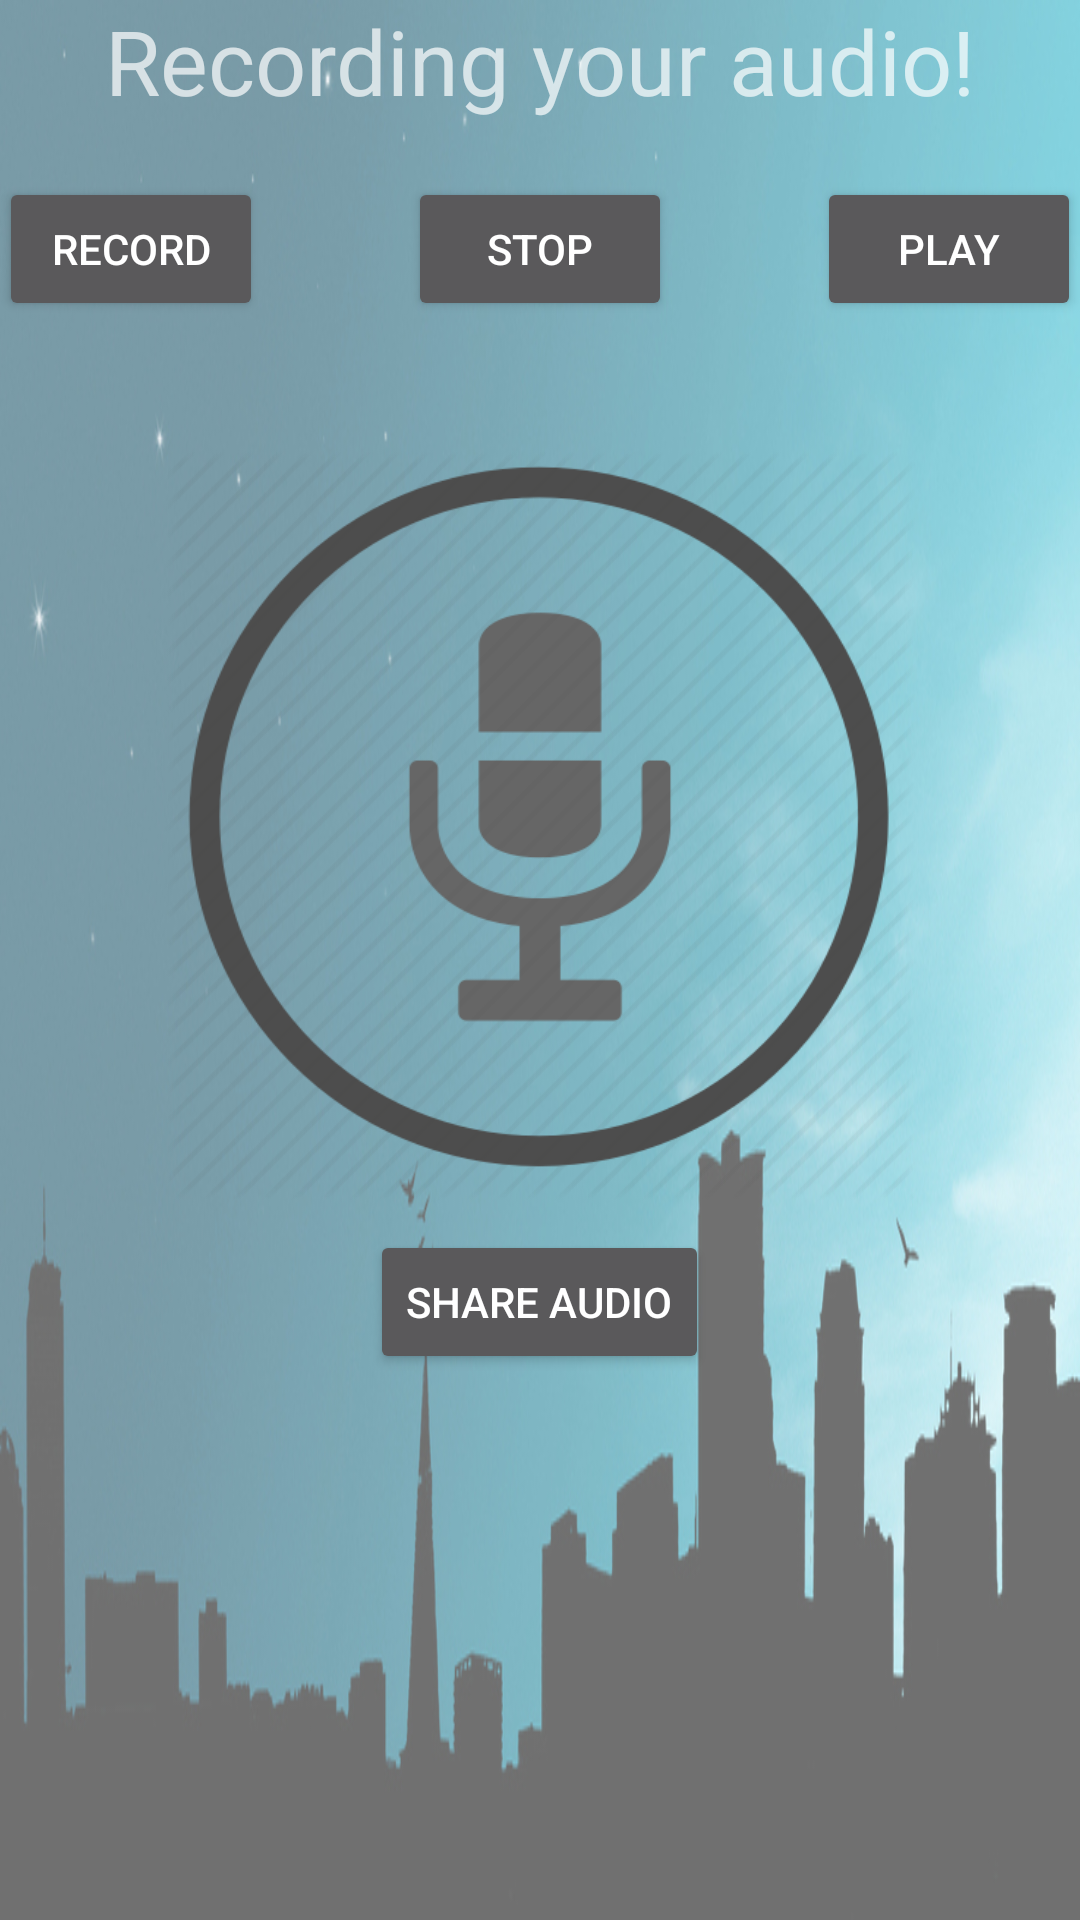

Here is an Android app screen rendered from its layout file. Give the layout XML and the strings, colors and styles it references.
<!-- AndroidManifest.xml: application theme AppTheme -->
<!-- res/layout/activity_audio.xml -->
<?xml version="1.0" encoding="utf-8"?>
<RelativeLayout
    xmlns:android="http://schemas.android.com/apk/res/android"
    xmlns:tools="http://schemas.android.com/tools"
    android:layout_width="match_parent"
    android:layout_height="match_parent"
    android:background="@drawable/activity_background"
    android:paddingBottom="@dimen/activity_vertical_margin"
    android:paddingLeft="@dimen/activity_horizontal_margin"
    android:paddingRight="@dimen/activity_horizontal_margin"
    android:paddingTop="@dimen/activity_vertical_margin"
    tools:context="com.example.kdao.lab1_cmpe235.AudioActivity">

    <TextView
        android:layout_width="wrap_content"
        android:layout_height="wrap_content"
        android:text="Recording your audio!"
        android:id="@+id/textView"
        android:textSize="30dp"
        android:layout_centerHorizontal="true" />

    <Button
        android:layout_width="wrap_content"
        android:layout_height="wrap_content"
        android:text="Record"
        android:id="@+id/button_record"
        android:layout_alignParentLeft="true"
        android:layout_alignParentStart="true"
        android:layout_marginTop="59dp"
        android:onClick="recordAudio" />

    <Button
        android:layout_width="wrap_content"
        android:layout_height="wrap_content"
        android:text="Stop"
        android:id="@+id/button_stop"
        android:layout_alignTop="@+id/button_record"
        android:layout_centerHorizontal="true"
        android:onClick="stopAudio" />

    <Button
        android:layout_width="wrap_content"
        android:layout_height="wrap_content"
        android:text="play"
        android:id="@+id/button_play"
        android:layout_alignTop="@+id/button_record"
        android:layout_alignParentRight="true"
        android:onClick="playAudio" />

    <ImageView
        android:id="@+id/audioImage"
        android:src="@drawable/audio"
        android:layout_width="250dp"
        android:layout_height="250dp"
        android:scaleType="fitXY"
        android:layout_marginTop="150dp"
        android:layout_centerHorizontal="true" />

    <Button
        android:layout_width="wrap_content"
        android:layout_height="wrap_content"
        android:text="Share Audio"
        android:id="@+id/button_share_audio"
        android:layout_below="@id/audioImage"
        android:layout_marginTop="10dp"
        android:layout_centerHorizontal="true"
        android:onClick="shareAudio" />

</RelativeLayout>
<!-- resources referenced by this layout -->
<resources>
  <!-- drawable activity_background: jpg bitmap (drawable, 143360 bytes) -->
  <!-- drawable audio: jpg bitmap (drawable, 29560 bytes) -->
  <style name="AppTheme" parent="Theme.AppCompat.NoActionBar">
          
          <item name="colorPrimary">@color/colorPrimary</item>
          <item name="colorPrimaryDark">@color/colorPrimaryDark</item>
          <item name="colorAccent">@color/colorAccent</item>
      </style>
  <color name="colorPrimary">#0000E6</color>
  <color name="colorPrimaryDark">#303F9F</color>
  <color name="colorAccent">#FF4081</color>
</resources>
